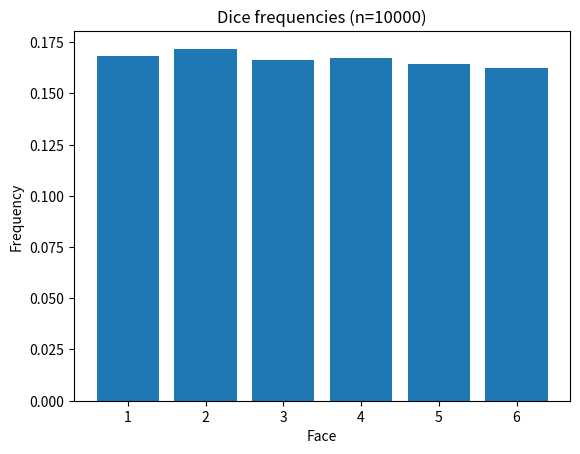

The matplotlib source for this figure:
# dice_simulation.py
import numpy as np
import matplotlib.pyplot as plt
import os

# -------------------------------
# Ensure results folder exists
# -------------------------------
os.makedirs("results", exist_ok=True)

# -------------------------------
# Dice simulation parameters
# -------------------------------
rng = np.random.default_rng(42)  # reproducible
N = 10000  # number of dice rolls

# -------------------------------
# Function to simulate dice rolls
# -------------------------------
def simulate_die_rolls(n):
    rolls = rng.integers(1, 7, size=n)
    counts = np.bincount(rolls, minlength=7)[1:]  # only 1..6
    freqs = counts / n
    return freqs, rolls

# -------------------------------
# Run simulation
# -------------------------------
freqs, rolls = simulate_die_rolls(N)

# Print results
print("Empirical probabilities:", freqs)
print("Expected probability per face:", 1/6)

# -------------------------------
# Plot histogram
# -------------------------------
plt.bar(range(1,7), freqs)
plt.xlabel("Face")
plt.ylabel("Frequency")
plt.title(f"Dice frequencies (n={N})")

# Save figure in results folder
plt.savefig("results/dice_freqs.png", dpi=150)
plt.show()
